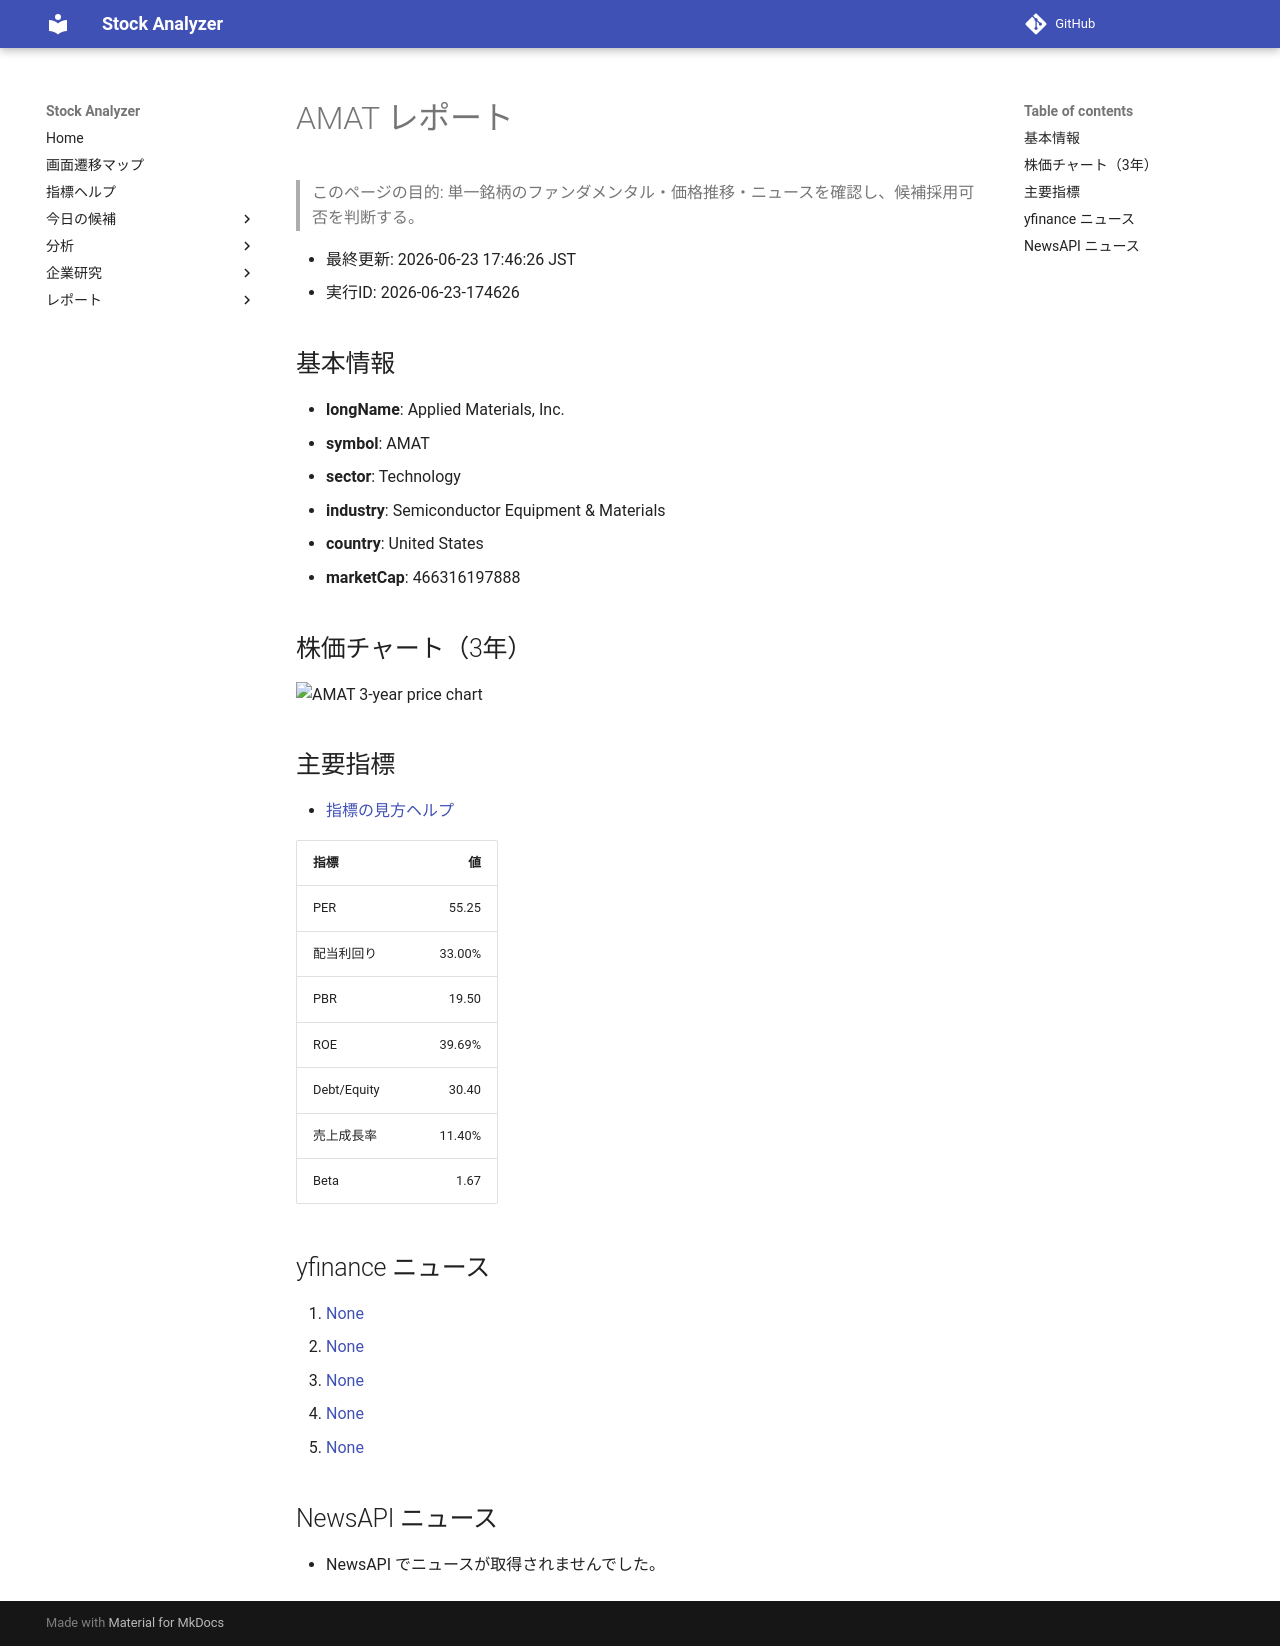

repository: Yumi-note/Making-APP · page: reports/2026-06-23/174626/AMAT/index.html · generator: mkdocs

# AMAT レポート

> このページの目的: 単一銘柄のファンダメンタル・価格推移・ニュースを確認し、候補採用可否を判断する。

- 最終更新: 2026-06-23 17:46:26 JST
- 実行ID: 2026-06-23-174626

## 基本情報

- **longName**: Applied Materials, Inc.
- **symbol**: AMAT
- **sector**: Technology
- **industry**: Semiconductor Equipment & Materials
- **country**: United States
- **marketCap**: 466316197888

## 株価チャート（3年）

![AMAT 3-year price chart](AMAT_3y.png)

## 主要指標

- [指標の見方ヘルプ](../../../../indicators.md)

| 指標 | 値 |
|---|---:|
| PER | 55.25 |
| 配当利回り | 33.00% |
| PBR | 19.50 |
| ROE | 39.69% |
| Debt/Equity | 30.40 |
| 売上成長率 | 11.40% |
| Beta | 1.67 |

## yfinance ニュース

1. [None](None)
2. [None](None)
3. [None](None)
4. [None](None)
5. [None](None)

## NewsAPI ニュース

- NewsAPI でニュースが取得されませんでした。
